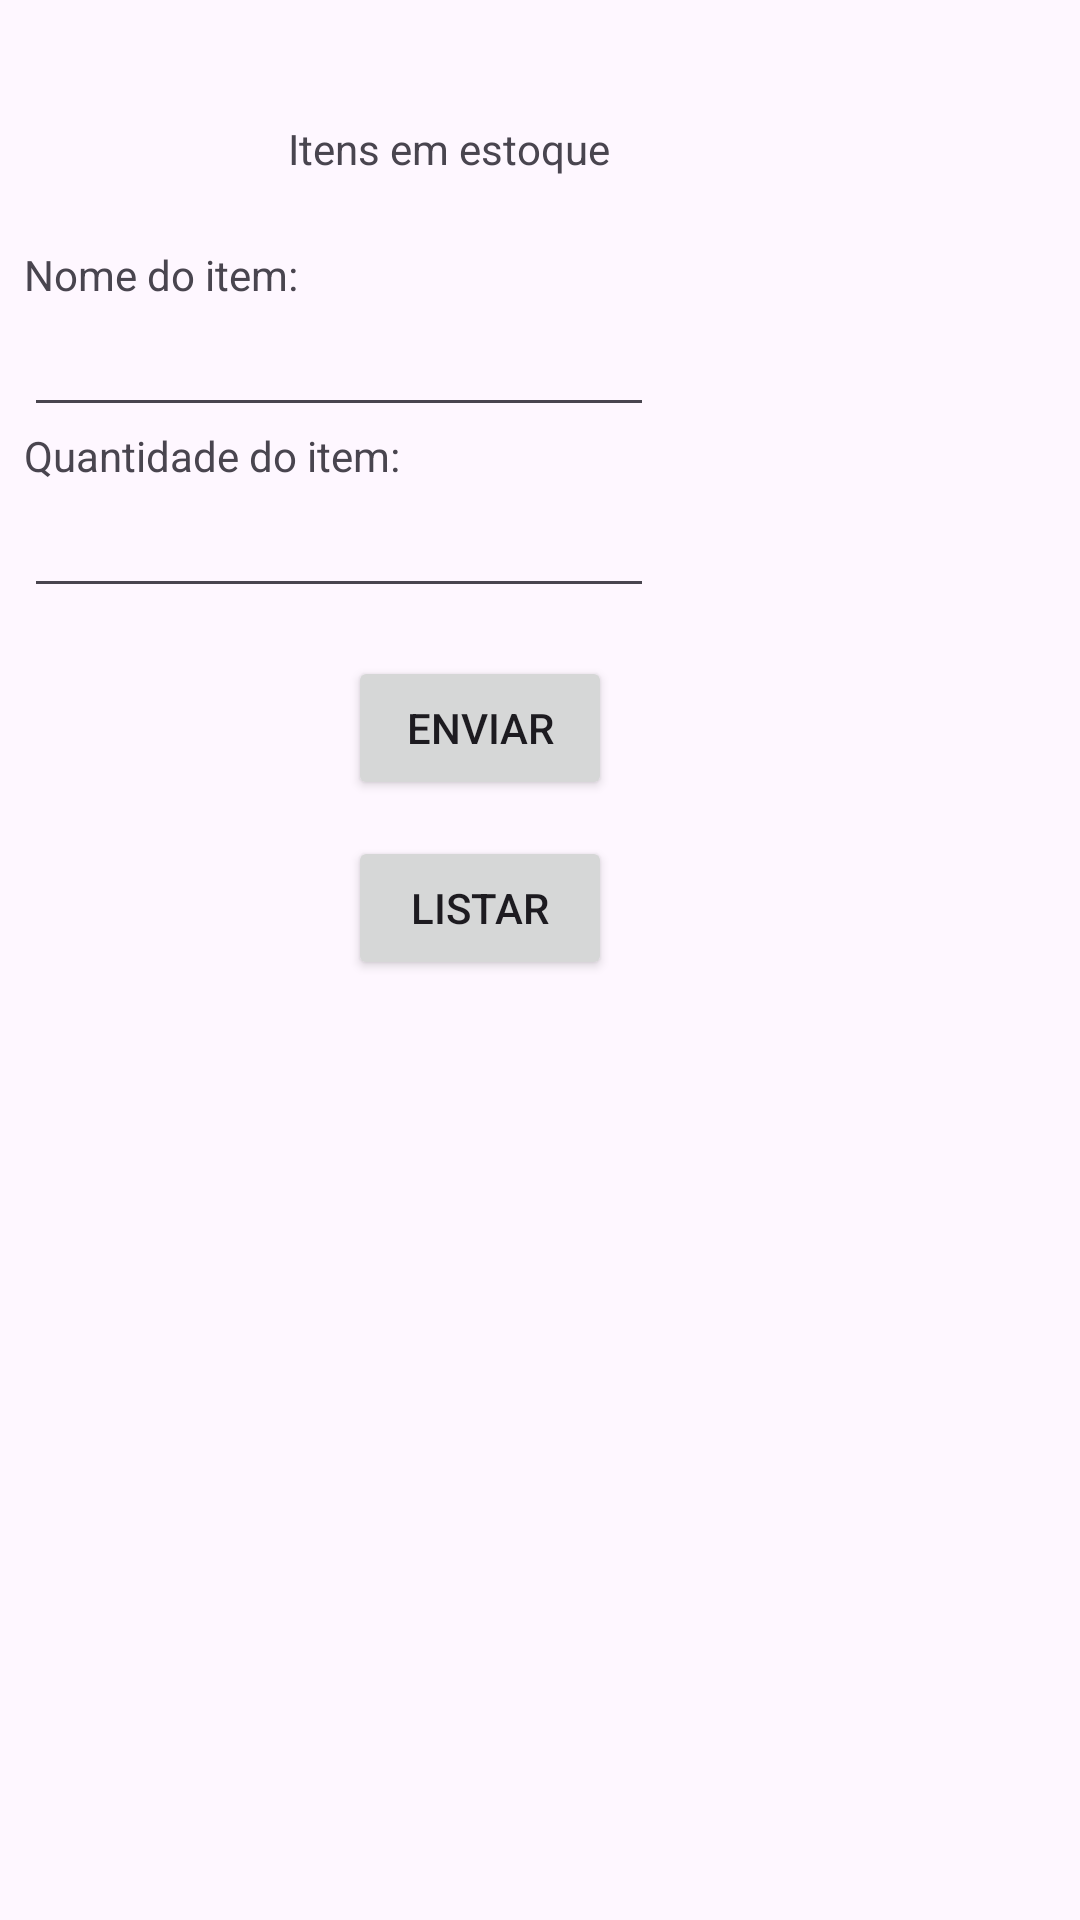

Android layout source for this screen:
<!-- AndroidManifest.xml: application theme Theme.Crudandroid -->
<!-- res/layout/activity_main.xml -->
<?xml version="1.0" encoding="utf-8"?>
<androidx.constraintlayout.widget.ConstraintLayout xmlns:android="http://schemas.android.com/apk/res/android"
    xmlns:app="http://schemas.android.com/apk/res-auto"
    xmlns:tools="http://schemas.android.com/tools"
    android:layout_width="match_parent"
    android:layout_height="match_parent"
    tools:context=".MainActivity">

    <TextView
        android:id="@+id/textView"
        android:layout_width="113dp"
        android:layout_height="22dp"
        android:layout_marginStart="96dp"
        android:layout_marginTop="40dp"
        android:text="@string/Item"
        app:layout_constraintStart_toStartOf="parent"
        app:layout_constraintTop_toTopOf="parent" />

    <EditText
        android:id="@+id/et_item"
        android:layout_width="wrap_content"
        android:layout_height="wrap_content"
        android:layout_marginStart="8dp"
        android:ems="10"
        android:inputType="text"
        app:layout_constraintStart_toStartOf="parent"
        app:layout_constraintTop_toBottomOf="@+id/textView2" />

    <TextView
        android:id="@+id/textView2"
        android:layout_width="wrap_content"
        android:layout_height="wrap_content"
        android:layout_marginStart="8dp"
        android:layout_marginTop="20dp"
        android:text="@string/ItemNome"
        app:layout_constraintStart_toStartOf="parent"
        app:layout_constraintTop_toBottomOf="@+id/textView" />

    <TextView
        android:id="@+id/textView3"
        android:layout_width="wrap_content"
        android:layout_height="wrap_content"
        android:layout_marginStart="8dp"
        android:text="@string/QuantidadeItem"
        app:layout_constraintStart_toStartOf="parent"
        app:layout_constraintTop_toBottomOf="@+id/et_item" />

    <EditText
        android:id="@+id/et_quantidade"
        android:layout_width="wrap_content"
        android:layout_height="wrap_content"
        android:layout_marginStart="8dp"
        android:ems="10"
        android:inputType="text"
        app:layout_constraintStart_toStartOf="parent"
        app:layout_constraintTop_toBottomOf="@+id/textView3" />

    <Button
        android:id="@+id/bt_enviar"
        android:layout_width="wrap_content"
        android:layout_height="wrap_content"
        android:layout_marginStart="116dp"
        android:layout_marginTop="16dp"
        android:text="@string/bt_enviar"
        app:layout_constraintStart_toStartOf="parent"
        app:layout_constraintTop_toBottomOf="@+id/et_quantidade" />

    <Button
        android:id="@+id/bt_listar"
        android:layout_width="wrap_content"
        android:layout_height="wrap_content"
        android:layout_marginStart="116dp"
        android:layout_marginTop="12dp"
        android:text="@string/bt_Listar"
        app:layout_constraintStart_toStartOf="parent"
        app:layout_constraintTop_toBottomOf="@+id/bt_enviar" />

</androidx.constraintlayout.widget.ConstraintLayout>
<!-- resources referenced by this layout -->
<resources>
  <string name="Item">Itens em estoque</string>
  <string name="ItemNome">Nome do item:</string>
  <string name="QuantidadeItem">Quantidade do item:</string>
  <string name="bt_Listar">Listar</string>
  <string name="bt_enviar">Enviar</string>
  <style name="Theme.Crudandroid" parent="Base.Theme.Crudandroid" />
  <style name="Base.Theme.Crudandroid" parent="Theme.Material3.DayNight.NoActionBar">
          
          
      </style>
</resources>
